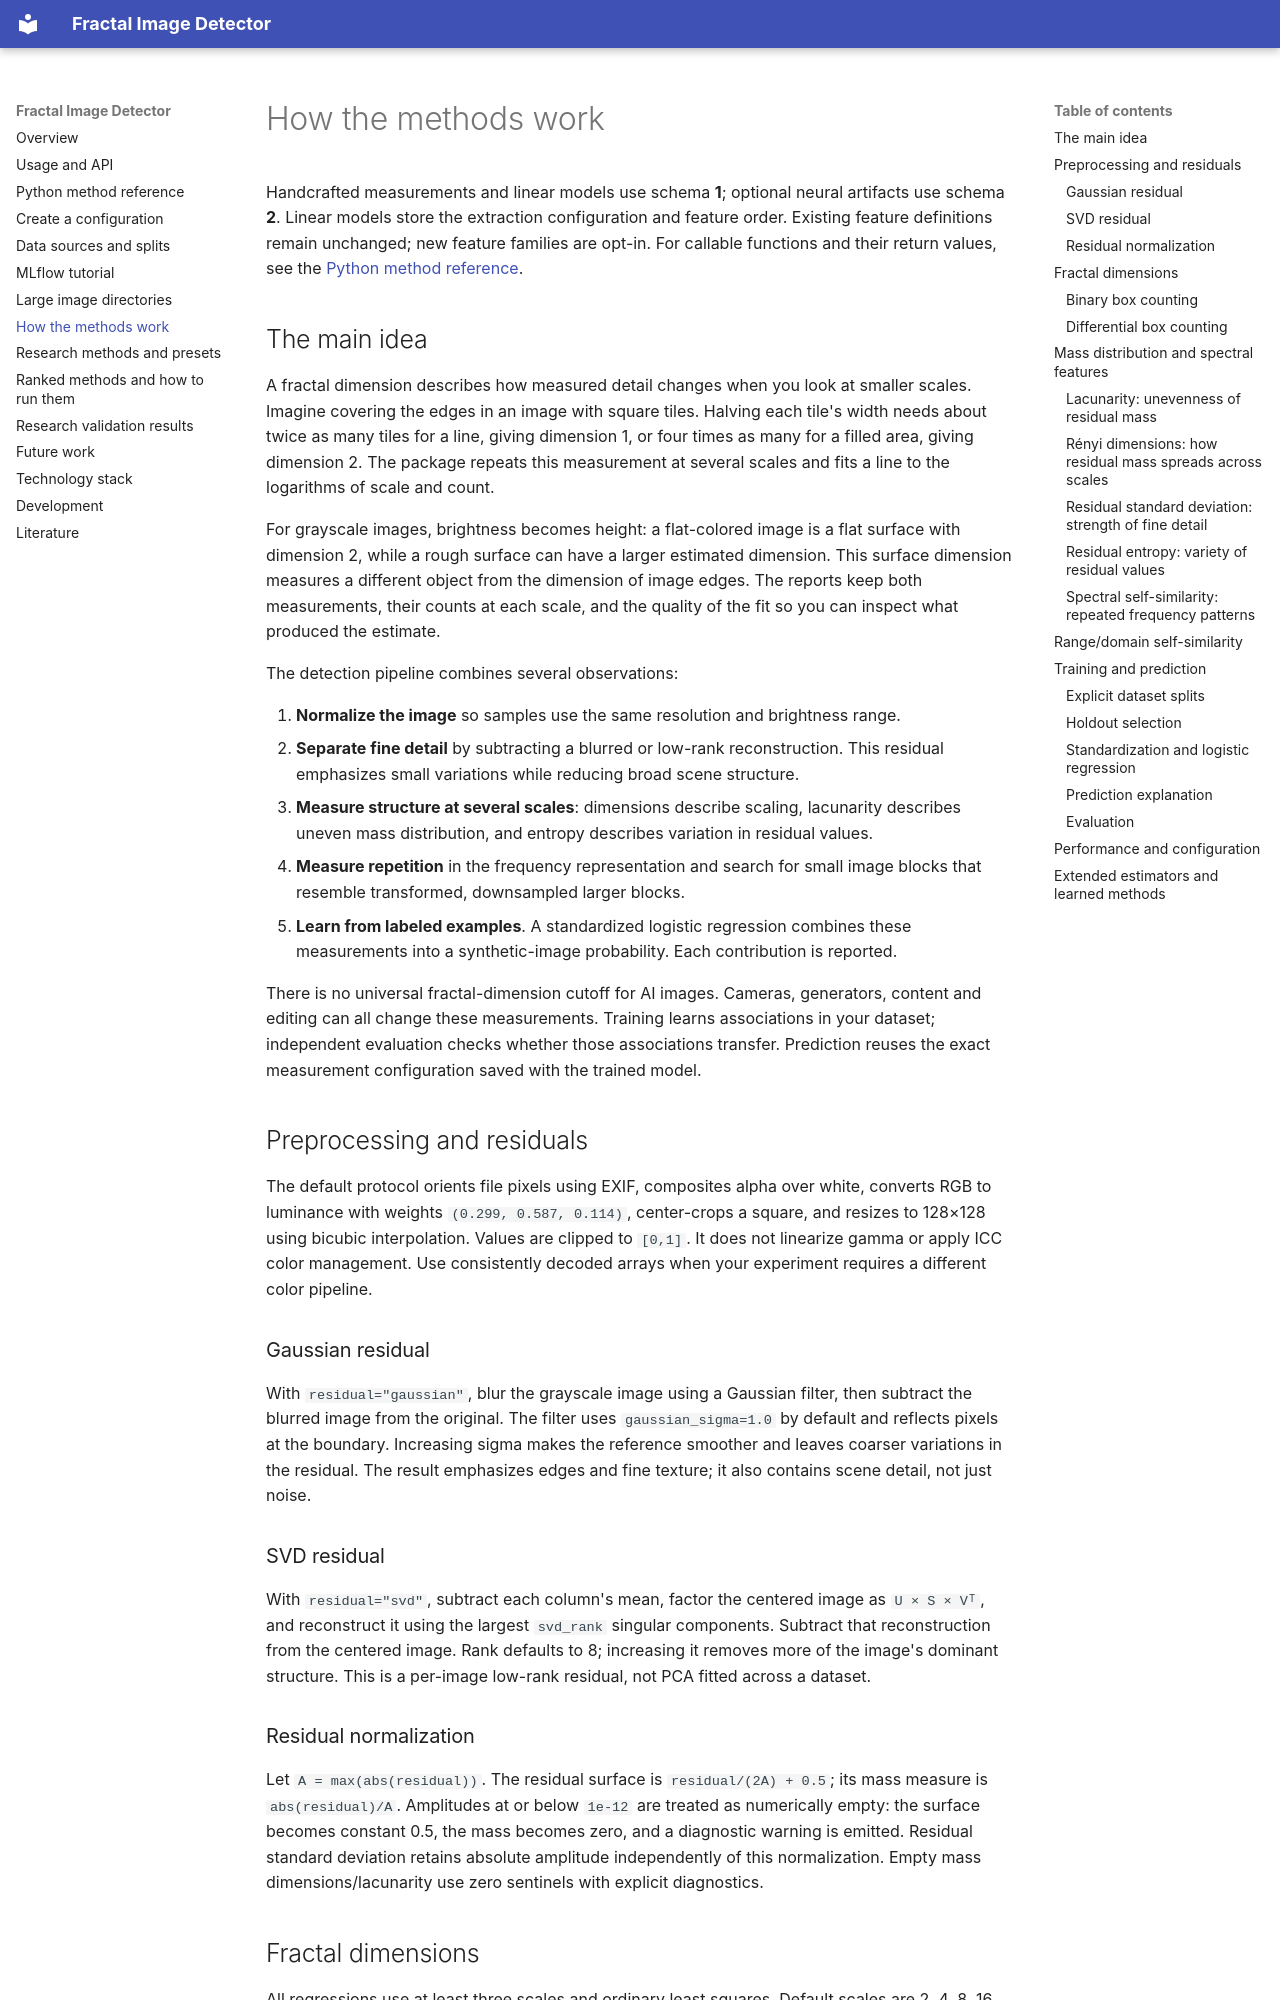

repository: Ja-Gk-00/Fractal-Image-Detector · page: methods/index.html · generator: mkdocs

# How the methods work

Handcrafted measurements and linear models use schema **1**; optional neural artifacts
use schema **2**. Linear models store the extraction configuration and feature order.
Existing feature definitions remain unchanged; new feature families are opt-in.
For callable functions and their return values, see the [Python method reference](api.md).

## The main idea

A fractal dimension describes how measured detail changes when you look at smaller
scales. Imagine covering the edges in an image with square tiles. Halving each tile's
width needs about twice as many tiles for a line, giving dimension 1, or four times
as many for a filled area, giving dimension 2. The package repeats this measurement
at several scales and fits a line to the logarithms of scale and count.

For grayscale images, brightness becomes height: a flat-colored image is a flat
surface with dimension 2, while a rough surface can have a larger estimated dimension.
This surface dimension measures a different object from the dimension of image edges.
The reports keep both measurements, their counts at each scale, and the quality of
the fit so you can inspect what produced the estimate.

The detection pipeline combines several observations:

1. **Normalize the image** so samples use the same resolution and brightness range.
2. **Separate fine detail** by subtracting a blurred or low-rank reconstruction.
   This residual emphasizes small variations while reducing broad scene structure.
3. **Measure structure at several scales**: dimensions describe scaling, lacunarity
   describes uneven mass distribution, and entropy describes variation in residual values.
4. **Measure repetition** in the frequency representation and search for small image
   blocks that resemble transformed, downsampled larger blocks.
5. **Learn from labeled examples**. A standardized logistic regression combines these
   measurements into a synthetic-image probability. Each contribution is reported.

There is no universal fractal-dimension cutoff for AI images. Cameras, generators,
content and editing can all change these measurements. Training learns associations
in your dataset; independent evaluation checks whether those associations transfer.
Prediction reuses the exact measurement configuration saved with the trained model.

## Preprocessing and residuals

The default protocol orients file pixels using EXIF, composites alpha over white,
converts RGB to luminance with weights `(0.299, 0.587, 0.114)`, center-crops a square,
and resizes to 128×128 using bicubic interpolation. Values are clipped to `[0,1]`.
It does not linearize gamma or apply ICC color management. Use consistently decoded
arrays when your experiment requires a different color pipeline.

### Gaussian residual

With `residual="gaussian"`, blur the grayscale image using a Gaussian filter, then
subtract the blurred image from the original. The filter uses `gaussian_sigma=1.0`
by default and reflects pixels at the boundary. Increasing sigma makes the reference
smoother and leaves coarser variations in the residual.
The result emphasizes edges and fine texture; it also contains scene detail, not just noise.

### SVD residual

With `residual="svd"`, subtract each column's mean, factor the centered image as
`U × S × Vᵀ`, and reconstruct it using the largest `svd_rank` singular components.
Subtract that reconstruction from the centered image. Rank defaults to 8; increasing
it removes more of the image's dominant structure. This is a per-image low-rank
residual, not PCA fitted across a dataset.

### Residual normalization

Let `A = max(abs(residual))`. The residual surface is `residual/(2A) + 0.5`; its mass
measure is `abs(residual)/A`. Amplitudes at or below `1e-12` are treated as numerically
empty: the surface becomes constant 0.5, the mass becomes zero, and a diagnostic warning
is emitted. Residual standard deviation retains absolute amplitude independently of this
normalization. Empty mass dimensions/lacunarity use zero sentinels with explicit diagnostics.
